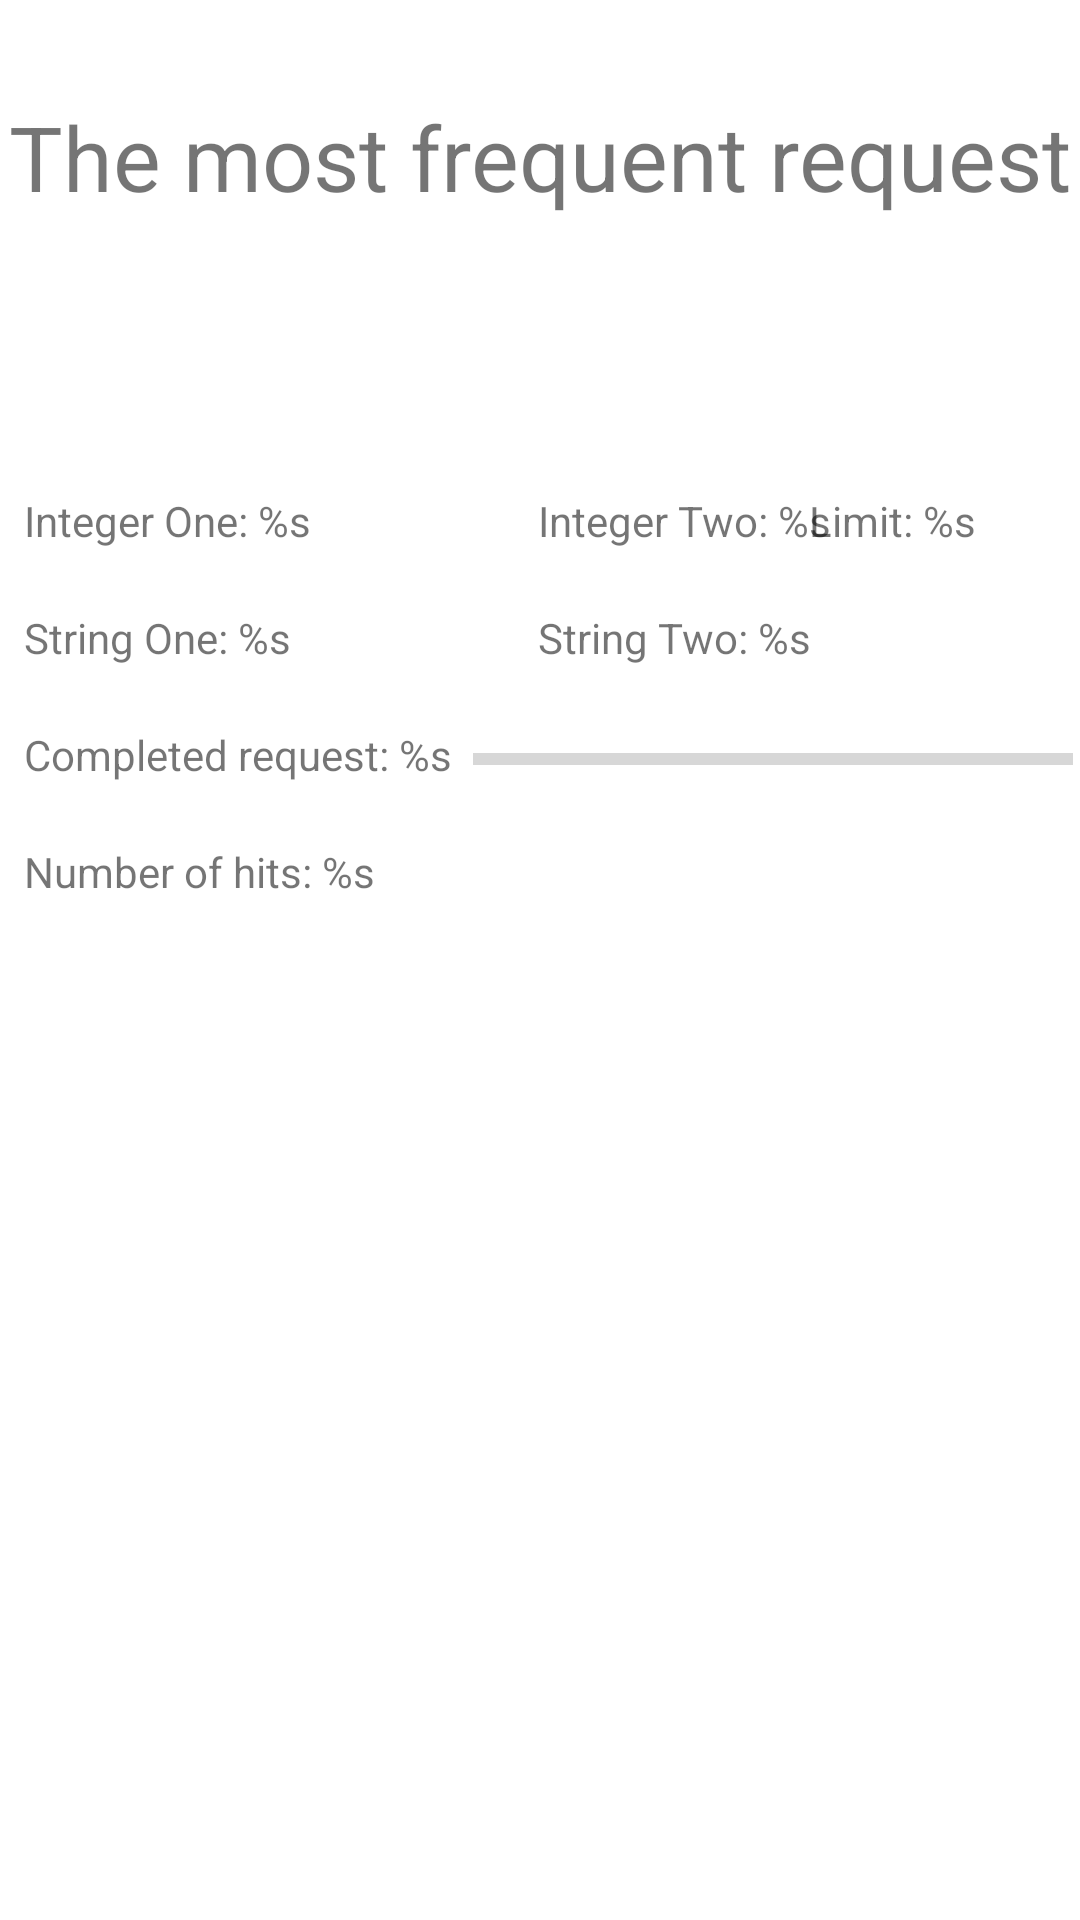

Here is an Android app screen rendered from its layout file. Give the layout XML and the strings, colors and styles it references.
<!-- AndroidManifest.xml: application theme Theme.Mappytest -->
<!-- res/layout/activity_stats.xml -->
<?xml version="1.0" encoding="utf-8"?>
<androidx.constraintlayout.widget.ConstraintLayout xmlns:android="http://schemas.android.com/apk/res/android"
    xmlns:app="http://schemas.android.com/apk/res-auto"
    android:layout_width="match_parent"
    android:layout_height="match_parent">


    <TextView
        android:id="@+id/textViewIntegerOne"
        android:layout_width="wrap_content"
        android:layout_height="wrap_content"
        android:layout_marginStart="8dp"
        android:layout_marginLeft="8dp"
        android:layout_marginTop="164dp"
        android:ems="10"
        android:text="@string/integer_one_label"
        app:layout_constraintStart_toStartOf="parent"
        app:layout_constraintTop_toTopOf="parent" />

    <TextView
        android:id="@+id/textViewIntegerTwo"
        android:layout_width="wrap_content"
        android:layout_height="wrap_content"
        android:layout_marginStart="8dp"
        android:layout_marginLeft="8dp"
        android:ems="10"
        android:text="@string/integer_two_label"
        app:layout_constraintBottom_toBottomOf="@+id/textViewIntegerOne"
        app:layout_constraintStart_toEndOf="@+id/textViewIntegerOne"
        app:layout_constraintTop_toTopOf="@+id/textViewIntegerOne"
        app:layout_constraintVertical_bias="0.0" />

    <TextView
        android:id="@+id/textViewRangeLimit"
        android:layout_width="wrap_content"
        android:layout_height="wrap_content"
        android:layout_marginTop="164dp"
        android:ems="10"
        android:text="@string/limit_label"
        app:layout_constraintEnd_toEndOf="parent"
        app:layout_constraintStart_toEndOf="@+id/textViewIntegerTwo"
        app:layout_constraintTop_toTopOf="parent" />

    <TextView
        android:id="@+id/textViewStringOne"
        android:layout_width="wrap_content"
        android:layout_height="wrap_content"
        android:layout_marginStart="8dp"
        android:layout_marginLeft="8dp"
        android:layout_marginTop="20dp"
        android:ems="10"
        android:text="@string/string_one_label"
        app:layout_constraintStart_toStartOf="parent"
        app:layout_constraintTop_toBottomOf="@+id/textViewIntegerOne" />

    <TextView
        android:id="@+id/textViewCompletedRequest"
        android:layout_width="wrap_content"
        android:layout_height="wrap_content"
        android:layout_marginStart="8dp"
        android:layout_marginLeft="8dp"
        android:layout_marginTop="20dp"
        android:ems="10"
        android:text="@string/completed_request_label"
        app:layout_constraintStart_toStartOf="parent"
        app:layout_constraintTop_toBottomOf="@+id/textViewStringOne" />

    <TextView
        android:id="@+id/textViewNumberOfHits"
        android:layout_width="wrap_content"
        android:layout_height="wrap_content"
        android:layout_marginStart="8dp"
        android:layout_marginLeft="8dp"
        android:layout_marginTop="20dp"
        android:ems="10"
        android:text="@string/number_of_hits_label"
        app:layout_constraintStart_toStartOf="parent"
        app:layout_constraintTop_toBottomOf="@+id/textViewCompletedRequest" />

    <TextView
        android:id="@+id/textViewStringTwo"
        android:layout_width="wrap_content"
        android:layout_height="wrap_content"
        android:layout_marginStart="8dp"
        android:layout_marginLeft="8dp"
        android:layout_marginTop="20dp"
        android:ems="10"
        android:text="@string/string_two_label"
        app:layout_constraintStart_toEndOf="@+id/textViewStringOne"
        app:layout_constraintTop_toBottomOf="@+id/textViewIntegerTwo" />

    <TextView
        android:id="@+id/textView"
        android:layout_width="wrap_content"
        android:layout_height="wrap_content"
        android:layout_marginTop="32dp"
        android:text="@string/the_most_frequent_request_statistics_label"
        android:textSize="30sp"
        app:layout_constraintEnd_toEndOf="parent"
        app:layout_constraintStart_toStartOf="parent"
        app:layout_constraintTop_toTopOf="parent" />

    <ProgressBar
        android:id="@+id/progressBarCompletedRequests"
        style="?android:attr/progressBarStyleHorizontal"
        android:layout_width="200dp"
        android:layout_height="0dp"
        android:layout_marginStart="8dp"
        android:layout_marginLeft="8dp"
        android:layout_marginEnd="24dp"
        android:layout_marginRight="24dp"
        app:layout_constraintBottom_toBottomOf="@+id/textViewCompletedRequest"
        app:layout_constraintEnd_toEndOf="parent"
        app:layout_constraintStart_toEndOf="@+id/textViewCompletedRequest" />

</androidx.constraintlayout.widget.ConstraintLayout>
<!-- resources referenced by this layout -->
<resources>
  <string name="completed_request_label">Completed request: %s</string>
  <string name="integer_one_label">Integer One: %s</string>
  <string name="integer_two_label">Integer Two: %s</string>
  <string name="limit_label">Limit: %s</string>
  <string name="number_of_hits_label">Number of hits: %s</string>
  <string name="string_one_label">String One: %s</string>
  <string name="string_two_label">String Two: %s</string>
  <string name="the_most_frequent_request_statistics_label">The most frequent request</string>
  <style name="Theme.Mappytest" parent="Theme.MaterialComponents.DayNight.DarkActionBar">
          
          <item name="colorPrimary">@color/purple_500</item>
          <item name="colorPrimaryVariant">@color/purple_700</item>
          <item name="colorOnPrimary">@color/white</item>
          
          <item name="colorSecondary">@color/teal_200</item>
          <item name="colorSecondaryVariant">@color/teal_700</item>
          <item name="colorOnSecondary">@color/black</item>
          
          <item name="android:statusBarColor" tools:targetApi="l">?attr/colorPrimaryVariant</item>
          
      </style>
  <!-- not gathered from this repository: default colours our renderer supplied (Android Studio template values) -->
  <color name="purple_500">#FF6200EE</color>
  <color name="purple_700">#FF3700B3</color>
  <color name="teal_200">#FF03DAC5</color>
  <color name="teal_700">#FF018786</color>
  <color name="black">#FF000000</color>
  <color name="white">#FFFFFFFF</color>
</resources>
